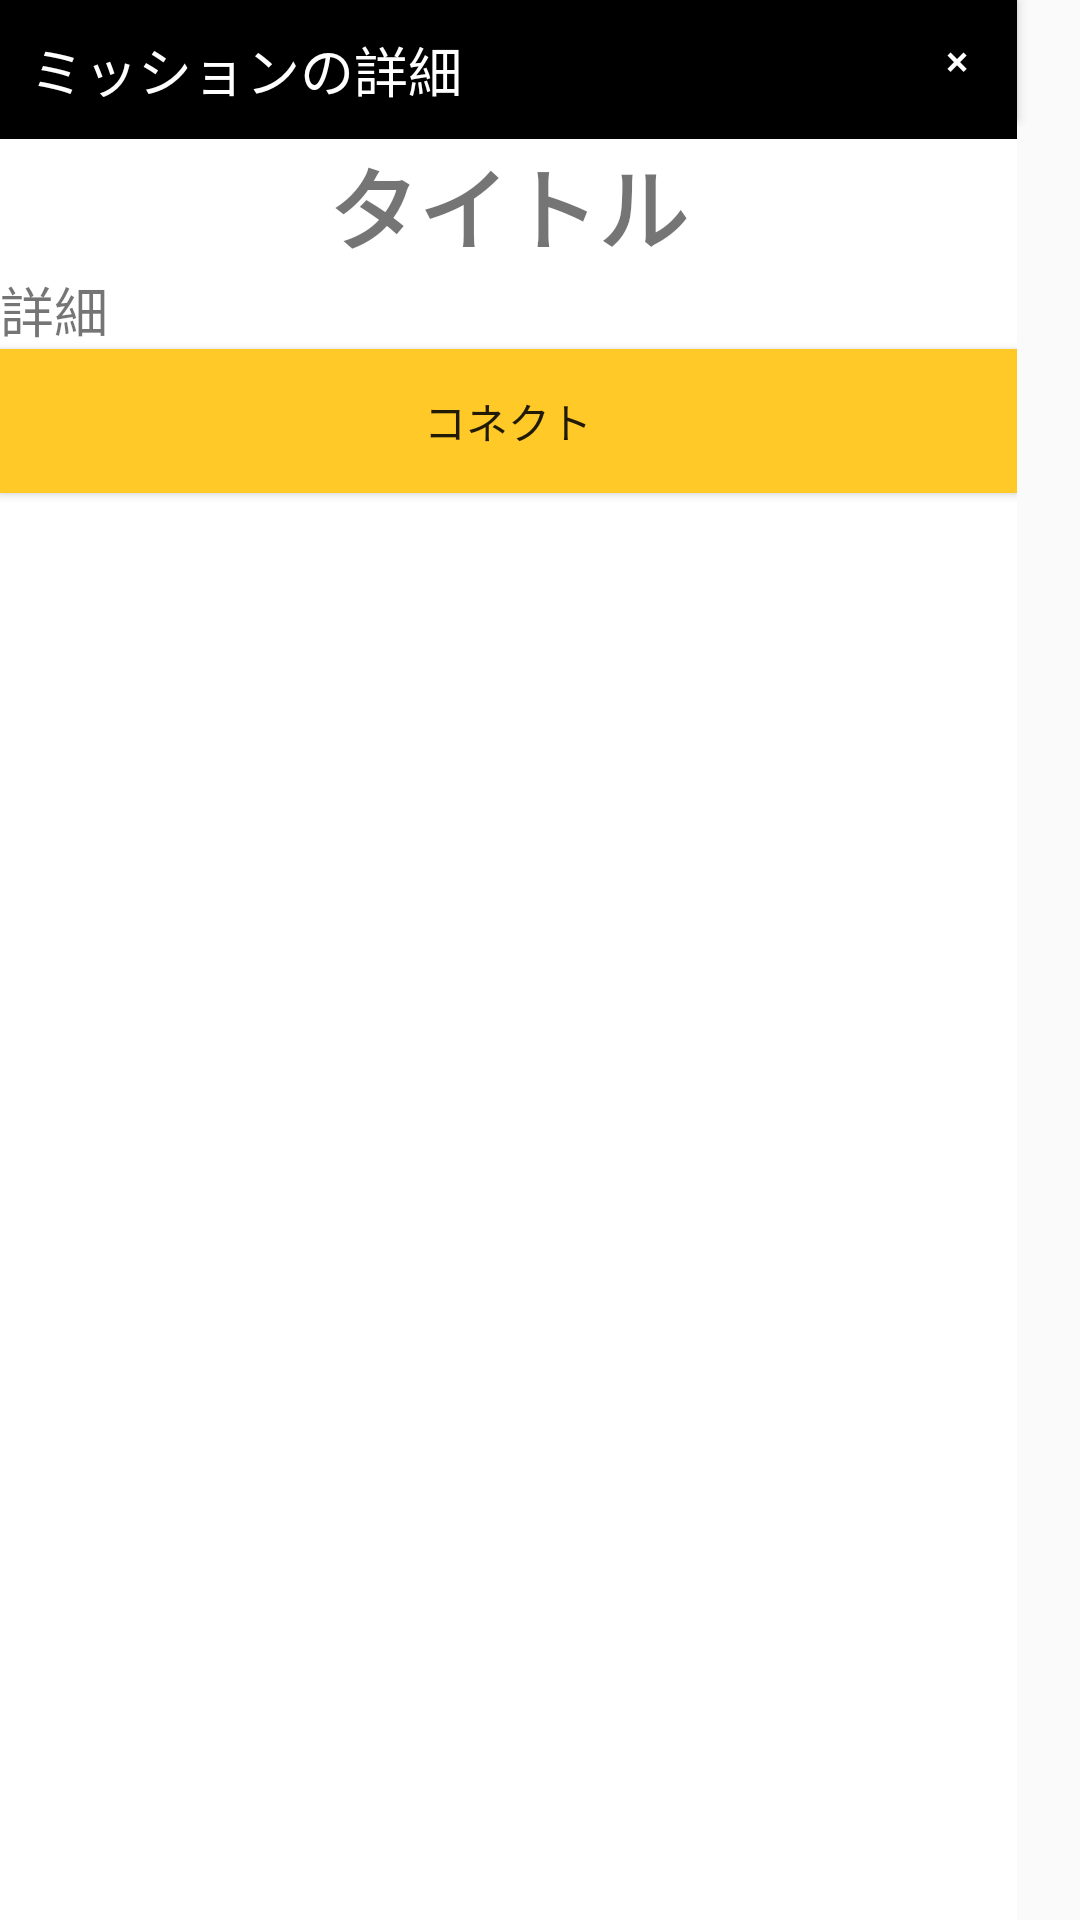

Here is an Android app screen rendered from its layout file. Give the layout XML and the strings, colors and styles it references.
<!-- AndroidManifest.xml: application theme AppTheme -->
<!-- res/layout/fragment_info.xml -->
<?xml version="1.0" encoding="utf-8"?>
<RelativeLayout xmlns:android="http://schemas.android.com/apk/res/android"
    android:layout_width="match_parent"
    android:layout_height="match_parent">

    
    <LinearLayout
        android:id="@+id/linearLayout"
        android:layout_width="match_parent"
        android:layout_height="match_parent"
        android:layout_alignParentEnd="true"
        android:layout_alignParentRight="true"
        android:layout_alignParentTop="true"
        android:layout_marginEnd="21dp"
        android:layout_marginRight="21dp"
        android:background="#fff"
        android:gravity="center_horizontal"
        android:orientation="vertical"
        android:paddingBottom="20dp"
        android:weightSum="1">

        
        <TextView
            android:id="@+id/title"
            android:layout_width="match_parent"
            android:layout_height="wrap_content"
            android:background="#000"
            android:padding="10dp"
            android:text="ミッションの詳細"
            android:textColor="@android:color/white"
            android:textSize="18sp" />

        <TextView
            android:id="@+id/m_title"
            android:layout_width="match_parent"
            android:layout_height="wrap_content"
            android:gravity="center_vertical|center_horizontal"
            android:text="タイトル"
            android:textSize="30sp"
            android:textStyle="bold" />

        <TextView
            android:id="@+id/m_detail"
            android:layout_width="match_parent"
            android:layout_height="wrap_content"
            android:text="詳細"
            android:textSize="18sp" />

        <Button
            android:id="@+id/sendnew_button"
            android:layout_width="match_parent"
            android:layout_height="wrap_content"
            android:background="@color/colorPrimary"
            android:elevation="0dp"
            android:text="コネクト" />

        <ListView
            android:id="@+id/replies_list"
            android:layout_width="match_parent"
            android:layout_height="match_parent" />
        


    </LinearLayout>

    

    <Button
        android:id="@+id/close_button"
        android:layout_width="40dp"
        android:layout_height="40dp"
        android:layout_alignEnd="@+id/linearLayout"
        android:layout_alignRight="@+id/linearLayout"
        android:layout_alignTop="@+id/linearLayout"
        android:background="#000"
        android:text="×"
        android:textColor="#fff" />

</RelativeLayout>
<!-- resources referenced by this layout -->
<resources>
  <color name="colorPrimary">#ffca28</color>
  <style name="AppTheme" parent="Theme.AppCompat.Light.NoActionBar">
          <item name="colorPrimary">@color/colorPrimary</item>
          <item name="colorPrimaryDark">@color/colorPrimaryDark</item>
          <item name="colorAccent">@color/colorAccent</item>
      </style>
  <color name="colorPrimaryDark">#3e3d32</color>
  <color name="colorAccent">#03A9F4</color>
</resources>
